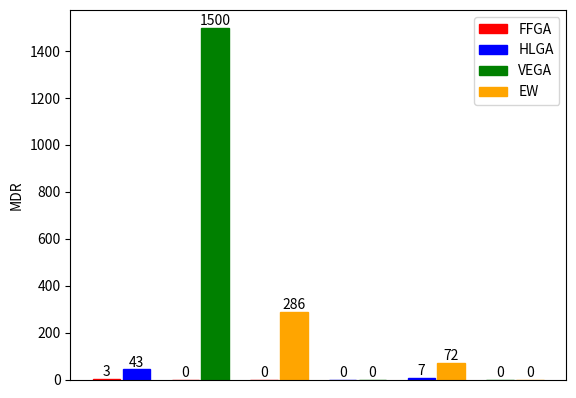

Write Python code to recreate this figure.

# importing package 
import matplotlib.patches as mpatches
import matplotlib.pyplot as plt 
import numpy as np 
  

#FFGA = red

# HLGA = blue

# VEGA = green

# EW = orange

# create data 
fig, ax = plt.subplots()

x = np.arange(6) 
y1 = [3, 0, 0, 0, 7, 0] 
y2 = [43, 1500, 286, 0, 72, 0] 
width = 0.35
  
# plot data in grouped manner of bar type 
bar1 = plt.bar(x-0.19, y1, width) 
bar2 = plt.bar(x+0.19, y2, width) 
ax.bar_label(ax.containers[0], label_type='edge')
ax.bar_label(ax.containers[1], label_type='edge')


bar1[0].set_color('r')
bar1[1].set_color('r')
bar1[2].set_color('r')
bar1[3].set_color('b')
bar1[4].set_color('b')
bar1[5].set_color('g')

bar2[0].set_color('b')
bar2[1].set_color('g')
bar2[2].set_color('orange')
bar2[3].set_color('g')
bar2[4].set_color('orange')
bar2[5].set_color('orange')

ffga_patch = mpatches.Patch(color='red', label='FFGA')
hlga_patch = mpatches.Patch(color='blue', label='HLGA')
vega_patch = mpatches.Patch(color='green', label='VEGA')
ew_patch = mpatches.Patch(color='orange', label='EW')

plt.legend(handles=[ffga_patch, hlga_patch, vega_patch, ew_patch])

plt.xlabel("")
plt.ylabel("MDR")

plt.gca().xaxis.set_major_locator(plt.NullLocator())


plt.show()